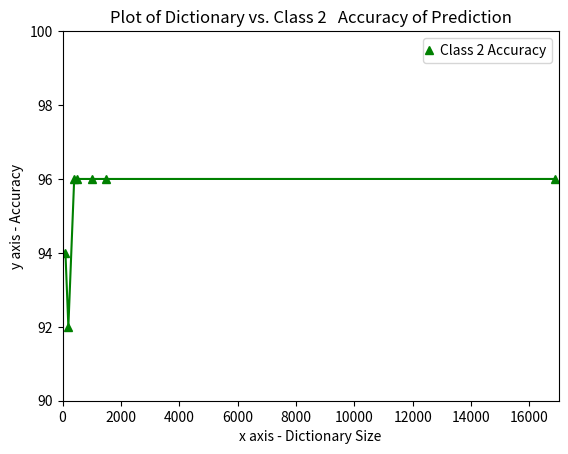

This figure's Python source:
#       About - Graph for class2 Accuracy
#       Updated             20/11/2015
#       Prerequisites - Data obtained from earlier runs collected and initialized
#       Output - Graph for class2 Accuracy

import numpy as np
import matplotlib.pyplot as plt
import matplotlib as mpl

mpl.rcParams['legend.handlelength'] = 0

#Class 2 Data
x2 = [16866,1500,1000,500,400,200,100]
y2 = [96,96,96,96,96,92,94]

# use pylab to plot x and y
plt.plot(x2, y2, 'g-^', label = 'Class 2 Accuracy')

# set axis limits
plt.xlim(0.0, 17000.0)
plt.ylim(90.0, 100.0)

plt.xlabel('x axis - Dictionary Size')
plt.ylabel('y axis - Accuracy')
plt.title('Plot of Dictionary vs. Class 2   Accuracy of Prediction')

plt.legend(loc='best', numpoints=1)
plt.show()
